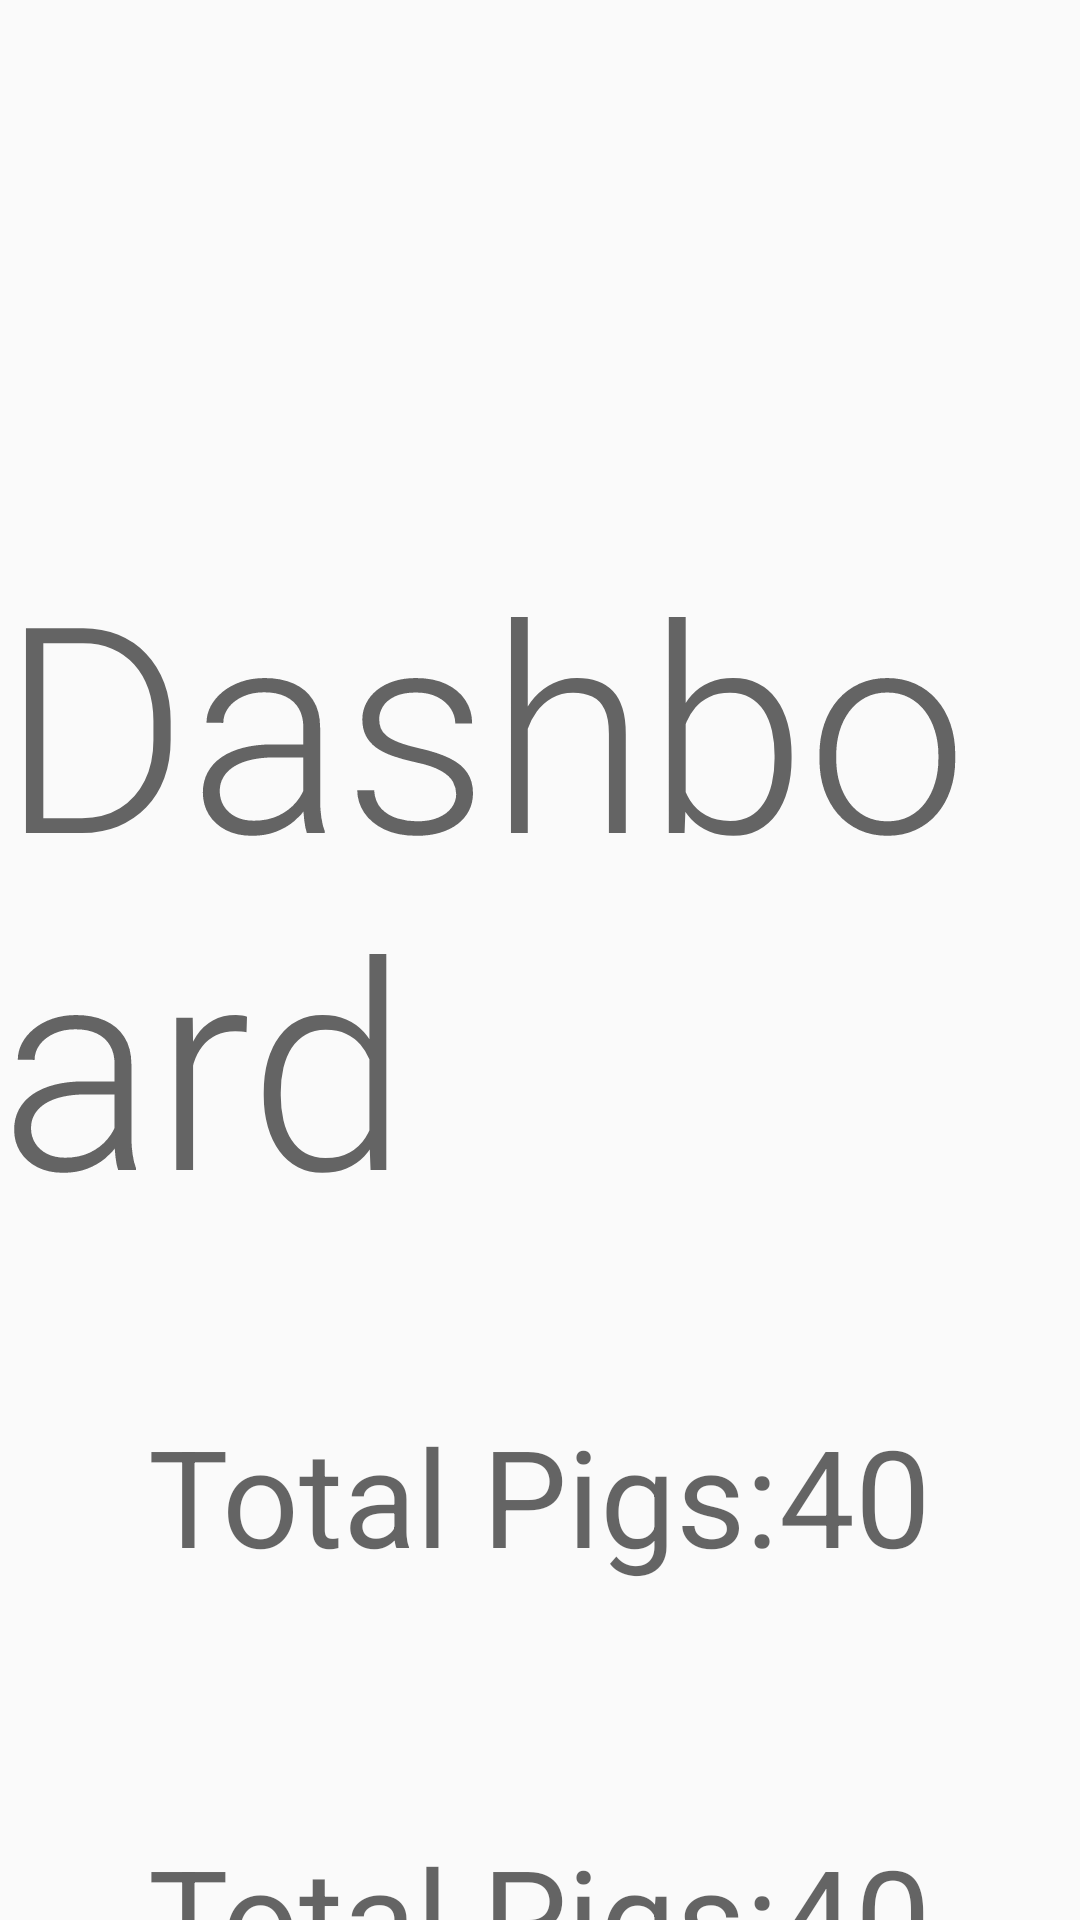

Here is an Android app screen rendered from its layout file. Give the layout XML and the strings, colors and styles it references.
<!-- AndroidManifest.xml: application theme Theme.AppCompat.Light.NoActionBar -->
<!-- res/layout/activity_dashboard.xml -->
<?xml version="1.0" encoding="utf-8"?>
<androidx.constraintlayout.widget.ConstraintLayout xmlns:android="http://schemas.android.com/apk/res/android"
    xmlns:app="http://schemas.android.com/apk/res-auto"
    xmlns:tools="http://schemas.android.com/tools"
    android:layout_width="match_parent"
    android:layout_height="match_parent"
    tools:context=".dashboard">

    <TextView
        android:id="@+id/textView2"
        android:layout_width="wrap_content"
        android:layout_height="wrap_content"
        android:layout_marginTop="176dp"
        android:text="Dashboard"
        android:textAppearance="@style/TextAppearance.AppCompat.Display4"
        android:textSize="96sp"
        android:typeface="normal"
        app:layout_constraintEnd_toEndOf="parent"
        app:layout_constraintStart_toStartOf="parent"
        app:layout_constraintTop_toTopOf="parent" />

    <TextView
        android:id="@+id/textView3"
        android:layout_width="wrap_content"
        android:layout_height="wrap_content"
        android:layout_marginTop="52dp"
        android:text="Total Pigs:40"
        android:textAppearance="@style/TextAppearance.AppCompat.Display2"
        app:layout_constraintEnd_toEndOf="parent"
        app:layout_constraintStart_toStartOf="parent"
        app:layout_constraintTop_toBottomOf="@+id/textView2" />

    <TextView
        android:id="@+id/textView4"
        android:layout_width="wrap_content"
        android:layout_height="wrap_content"
        android:layout_marginTop="80dp"
        android:text="Total Pigs:40"
        android:textAppearance="@style/TextAppearance.AppCompat.Display2"
        app:layout_constraintEnd_toEndOf="parent"
        app:layout_constraintHorizontal_bias="0.501"
        app:layout_constraintStart_toStartOf="parent"
        app:layout_constraintTop_toBottomOf="@+id/textView3" />

    <Button
        android:id="@+id/btn_scan_qrcode"
        android:layout_width="349dp"
        android:layout_height="95dp"
        android:layout_marginTop="104dp"
        android:text="Scan QR Code"
        android:textAppearance="@style/TextAppearance.AppCompat.Display3"
        app:layout_constraintEnd_toEndOf="parent"
        app:layout_constraintStart_toStartOf="parent"
        app:layout_constraintTop_toBottomOf="@+id/textView4" />

    <Button
        android:id="@+id/btn_logout"
        android:layout_width="345dp"
        android:layout_height="96dp"
        android:layout_marginTop="20dp"
        android:text="Logout"
        android:textAppearance="@style/TextAppearance.AppCompat.Display1"
        app:layout_constraintEnd_toEndOf="parent"
        app:layout_constraintStart_toStartOf="parent"
        app:layout_constraintTop_toBottomOf="@+id/btn_scan_qrcode" />
</androidx.constraintlayout.widget.ConstraintLayout>
<!-- resources referenced by this layout -->
<resources>

</resources>
